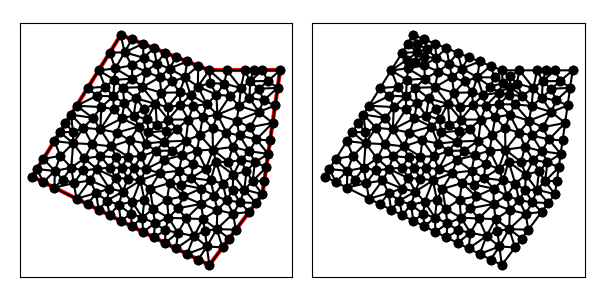

The data file committed next to this chart (first rows):
1.400000000000000000e+01, 1.300000000000000000e+01, 1.000000000000000000e+01, 1.300000000000000000e+01, 5.000000000000000000e+00, 1.500000000000000000e+01, 0.000000000000000000e+00, 7.000000000000000000e+00, 1.000000000000000000e+01, 2.000000000000000000e+00, 1.300000000000000000e+01, 6.000000000000000000e+00, 1.177645185448522724e+01, 7.925735085389341350e+00, 1.135327150912426575e+01, 7.101772965677460192e+00, 1.209790246630804056e+01, 7.304070839101376222e+00, 1.174254194330584511e+01, 7.443859630056059551e+00, 0.000000000000000000e+00, 5.000000000000000000e-01
1.400000000000000000e+01, 1.300000000000000000e+01, 1.000000000000000000e+01, 1.300000000000000000e+01, 5.000000000000000000e+00, 1.500000000000000000e+01, 0.000000000000000000e+00, 7.000000000000000000e+00, 1.000000000000000000e+01, 2.000000000000000000e+00, 1.300000000000000000e+01, 6.000000000000000000e+00, 1.225911043079575791e+01, 8.432526590515401210e+00, 1.332573593128807232e+01, 8.280151519016500927e+00, 1.266030353120371288e+01, 9.096866943933529015e+00, 1.274838329776251555e+01, 8.603181684488475867e+00, 0.000000000000000000e+00, 5.000000000000000000e-01
1.400000000000000000e+01, 1.300000000000000000e+01, 1.000000000000000000e+01, 1.300000000000000000e+01, 5.000000000000000000e+00, 1.500000000000000000e+01, 0.000000000000000000e+00, 7.000000000000000000e+00, 1.000000000000000000e+01, 2.000000000000000000e+00, 1.300000000000000000e+01, 6.000000000000000000e+00, 1.038507043927815587e+01, 7.843249364099163401e+00, 1.108390628654075449e+01, 7.824851155675470515e+00, 1.020461589532289715e+01, 8.518635322687535094e+00, 1.055786420704726858e+01, 8.062245280820723892e+00, 0.000000000000000000e+00, 5.000000000000000000e-01
1.400000000000000000e+01, 1.300000000000000000e+01, 1.000000000000000000e+01, 1.300000000000000000e+01, 5.000000000000000000e+00, 1.500000000000000000e+01, 0.000000000000000000e+00, 7.000000000000000000e+00, 1.000000000000000000e+01, 2.000000000000000000e+00, 1.300000000000000000e+01, 6.000000000000000000e+00, 1.131374228406807880e+01, 8.674605564316342665e+00, 1.170829093483943950e+01, 9.319936539694056776e+00, 1.097015012416098401e+01, 9.485069362653046454e+00, 1.133072778102283529e+01, 9.159870488887815299e+00, 0.000000000000000000e+00, 5.000000000000000000e-01
1.400000000000000000e+01, 1.300000000000000000e+01, 1.000000000000000000e+01, 1.300000000000000000e+01, 5.000000000000000000e+00, 1.500000000000000000e+01, 0.000000000000000000e+00, 7.000000000000000000e+00, 1.000000000000000000e+01, 2.000000000000000000e+00, 1.300000000000000000e+01, 6.000000000000000000e+00, 7.042596515069146079e+00, 9.932502257824840086e+00, 7.688447572483116055e+00, 1.021858161504970752e+01, 6.954628825764226363e+00, 1.110580001213321744e+01, 7.228557637772162536e+00, 1.041896129500258894e+01, 0.000000000000000000e+00, 5.000000000000000000e-01
1.400000000000000000e+01, 1.300000000000000000e+01, 1.000000000000000000e+01, 1.300000000000000000e+01, 5.000000000000000000e+00, 1.500000000000000000e+01, 0.000000000000000000e+00, 7.000000000000000000e+00, 1.000000000000000000e+01, 2.000000000000000000e+00, 1.300000000000000000e+01, 6.000000000000000000e+00, 1.108390628654075449e+01, 7.824851155675470515e+00, 1.131374228406807880e+01, 8.674605564316342665e+00, 1.020461589532289715e+01, 8.518635322687535094e+00, 1.086742148864391133e+01, 8.339364014226449129e+00, 0.000000000000000000e+00, 5.000000000000000000e-01
1.400000000000000000e+01, 1.300000000000000000e+01, 1.000000000000000000e+01, 1.300000000000000000e+01, 5.000000000000000000e+00, 1.500000000000000000e+01, 0.000000000000000000e+00, 7.000000000000000000e+00, 1.000000000000000000e+01, 2.000000000000000000e+00, 1.300000000000000000e+01, 6.000000000000000000e+00, 1.041859424639062581e+01, 4.029804315207031529e+00, 9.749664433646442419e+00, 3.928790062691724927e+00, 9.865432606884111166e+00, 3.050384786231778556e+00, 1.001123042897372706e+01, 3.669659721376845152e+00, 0.000000000000000000e+00, 5.000000000000000000e-01
1.400000000000000000e+01, 1.300000000000000000e+01, 1.000000000000000000e+01, 1.300000000000000000e+01, 5.000000000000000000e+00, 1.500000000000000000e+01, 0.000000000000000000e+00, 7.000000000000000000e+00, 1.000000000000000000e+01, 2.000000000000000000e+00, 1.300000000000000000e+01, 6.000000000000000000e+00, 1.108390628654075449e+01, 7.824851155675470515e+00, 1.177645185448522724e+01, 7.925735085389341350e+00, 1.131374228406807880e+01, 8.674605564316342665e+00, 1.139136680836468685e+01, 8.141730601793717881e+00, 0.000000000000000000e+00, 5.000000000000000000e-01
1.400000000000000000e+01, 1.300000000000000000e+01, 1.000000000000000000e+01, 1.300000000000000000e+01, 5.000000000000000000e+00, 1.500000000000000000e+01, 0.000000000000000000e+00, 7.000000000000000000e+00, 1.000000000000000000e+01, 2.000000000000000000e+00, 1.300000000000000000e+01, 6.000000000000000000e+00, 1.332573593128807232e+01, 8.280151519016500927e+00, 1.343431457505076132e+01, 9.040202025355334570e+00, 1.266030353120371288e+01, 9.096866943933529015e+00, 1.314011801251418454e+01, 8.805740162768453061e+00, 0.000000000000000000e+00, 5.000000000000000000e-01
1.400000000000000000e+01, 1.300000000000000000e+01, 1.000000000000000000e+01, 1.300000000000000000e+01, 5.000000000000000000e+00, 1.500000000000000000e+01, 0.000000000000000000e+00, 7.000000000000000000e+00, 1.000000000000000000e+01, 2.000000000000000000e+00, 1.300000000000000000e+01, 6.000000000000000000e+00, 8.180920599449938990e+00, 9.712187198904475238e+00, 7.566501827110324818e+00, 9.588512206150197059e+00, 7.447410043512252997e+00, 8.973188650030719415e+00, 7.731610823357505602e+00, 9.424629351695131163e+00, 0.000000000000000000e+00, 5.000000000000000000e-01
1.400000000000000000e+01, 1.300000000000000000e+01, 1.000000000000000000e+01, 1.300000000000000000e+01, 5.000000000000000000e+00, 1.500000000000000000e+01, 0.000000000000000000e+00, 7.000000000000000000e+00, 1.000000000000000000e+01, 2.000000000000000000e+00, 1.300000000000000000e+01, 6.000000000000000000e+00, 1.258056104261857122e+01, 7.810862344227436083e+00, 1.177645185448522724e+01, 7.925735085389341350e+00, 1.209790246630804056e+01, 7.304070839101376222e+00, 1.215163845447061419e+01, 7.680222756239384552e+00, 0.000000000000000000e+00, 5.000000000000000000e-01
1.400000000000000000e+01, 1.300000000000000000e+01, 1.000000000000000000e+01, 1.300000000000000000e+01, 5.000000000000000000e+00, 1.500000000000000000e+01, 0.000000000000000000e+00, 7.000000000000000000e+00, 1.000000000000000000e+01, 2.000000000000000000e+00, 1.300000000000000000e+01, 6.000000000000000000e+00, 1.244438429404792679e+01, 6.736938911729597912e+00, 1.258056104261857122e+01, 7.810862344227436083e+00, 1.209790246630804056e+01, 7.304070839101376222e+00, 1.237428260099151345e+01, 7.283957365019470664e+00, 0.000000000000000000e+00, 5.000000000000000000e-01
1.400000000000000000e+01, 1.300000000000000000e+01, 1.000000000000000000e+01, 1.300000000000000000e+01, 5.000000000000000000e+00, 1.500000000000000000e+01, 0.000000000000000000e+00, 7.000000000000000000e+00, 1.000000000000000000e+01, 2.000000000000000000e+00, 1.300000000000000000e+01, 6.000000000000000000e+00, 1.178110381719704591e+01, 1.200414537045327990e+01, 1.168172586383939127e+01, 1.098937150183929923e+01, 1.226661556345151638e+01, 1.144434562367084318e+01, 1.190981508149598511e+01, 1.147928749865447351e+01, 0.000000000000000000e+00, 5.000000000000000000e-01
1.400000000000000000e+01, 1.300000000000000000e+01, 1.000000000000000000e+01, 1.300000000000000000e+01, 5.000000000000000000e+00, 1.500000000000000000e+01, 0.000000000000000000e+00, 7.000000000000000000e+00, 1.000000000000000000e+01, 2.000000000000000000e+00, 1.300000000000000000e+01, 6.000000000000000000e+00, 1.371715728752538155e+01, 1.102010101267766728e+01, 1.306685496170963035e+01, 1.130235212747864892e+01, 1.279824391995733635e+01, 1.064629807862556810e+01, 1.319408538973078215e+01, 1.098958373959396084e+01, 0.000000000000000000e+00, 5.000000000000000000e-01
1.400000000000000000e+01, 1.300000000000000000e+01, 1.000000000000000000e+01, 1.300000000000000000e+01, 5.000000000000000000e+00, 1.500000000000000000e+01, 0.000000000000000000e+00, 7.000000000000000000e+00, 1.000000000000000000e+01, 2.000000000000000000e+00, 1.300000000000000000e+01, 6.000000000000000000e+00, 1.258056104261857122e+01, 7.810862344227436083e+00, 1.332573593128807232e+01, 8.280151519016500927e+00, 1.225911043079575791e+01, 8.432526590515401210e+00, 1.272180246823413263e+01, 8.174513484586446666e+00, 0.000000000000000000e+00, 5.000000000000000000e-01
1.400000000000000000e+01, 1.300000000000000000e+01, 1.000000000000000000e+01, 1.300000000000000000e+01, 5.000000000000000000e+00, 1.500000000000000000e+01, 0.000000000000000000e+00, 7.000000000000000000e+00, 1.000000000000000000e+01, 2.000000000000000000e+00, 1.300000000000000000e+01, 6.000000000000000000e+00, 1.097015012416098401e+01, 9.485069362653046454e+00, 1.153701914938761774e+01, 1.015213999911421361e+01, 1.045720854892041274e+01, 1.049535600519681466e+01, 1.098812594082300542e+01, 1.004418845565469276e+01, 0.000000000000000000e+00, 5.000000000000000000e-01
1.400000000000000000e+01, 1.300000000000000000e+01, 1.000000000000000000e+01, 1.300000000000000000e+01, 5.000000000000000000e+00, 1.500000000000000000e+01, 0.000000000000000000e+00, 7.000000000000000000e+00, 1.000000000000000000e+01, 2.000000000000000000e+00, 1.300000000000000000e+01, 6.000000000000000000e+00, 1.076373421087492943e+01, 6.603932161844412008e+00, 1.135327150912426575e+01, 7.101772965677460192e+00, 1.038507043927815587e+01, 7.843249364099163401e+00, 1.083402538642578428e+01, 7.182984830540345200e+00, 0.000000000000000000e+00, 5.000000000000000000e-01
1.400000000000000000e+01, 1.300000000000000000e+01, 1.000000000000000000e+01, 1.300000000000000000e+01, 5.000000000000000000e+00, 1.500000000000000000e+01, 0.000000000000000000e+00, 7.000000000000000000e+00, 1.000000000000000000e+01, 2.000000000000000000e+00, 1.300000000000000000e+01, 6.000000000000000000e+00, 1.258056104261857122e+01, 7.810862344227436083e+00, 1.244438429404792679e+01, 6.736938911729597912e+00, 1.321715728752538155e+01, 7.520101012677667285e+00, 1.274736754139729378e+01, 7.355967422878233464e+00, 0.000000000000000000e+00, 5.000000000000000000e-01
1.400000000000000000e+01, 1.300000000000000000e+01, 1.000000000000000000e+01, 1.300000000000000000e+01, 5.000000000000000000e+00, 1.500000000000000000e+01, 0.000000000000000000e+00, 7.000000000000000000e+00, 1.000000000000000000e+01, 2.000000000000000000e+00, 1.300000000000000000e+01, 6.000000000000000000e+00, 1.332573593128807232e+01, 8.280151519016500927e+00, 1.258056104261857122e+01, 7.810862344227436083e+00, 1.321715728752538155e+01, 7.520101012677667285e+00, 1.304115142047734111e+01, 7.870371625307201136e+00, 0.000000000000000000e+00, 5.000000000000000000e-01
1.400000000000000000e+01, 1.300000000000000000e+01, 1.000000000000000000e+01, 1.300000000000000000e+01, 5.000000000000000000e+00, 1.500000000000000000e+01, 0.000000000000000000e+00, 7.000000000000000000e+00, 1.000000000000000000e+01, 2.000000000000000000e+00, 1.300000000000000000e+01, 6.000000000000000000e+00, 1.177645185448522724e+01, 7.925735085389341350e+00, 1.258056104261857122e+01, 7.810862344227436083e+00, 1.225911043079575791e+01, 8.432526590515401210e+00, 1.220537444263318605e+01, 8.056374673377392881e+00, 0.000000000000000000e+00, 5.000000000000000000e-01
1.400000000000000000e+01, 1.300000000000000000e+01, 1.000000000000000000e+01, 1.300000000000000000e+01, 5.000000000000000000e+00, 1.500000000000000000e+01, 0.000000000000000000e+00, 7.000000000000000000e+00, 1.000000000000000000e+01, 2.000000000000000000e+00, 1.300000000000000000e+01, 6.000000000000000000e+00, 1.170829093483943950e+01, 9.319936539694056776e+00, 1.225911043079575791e+01, 8.432526590515401210e+00, 1.266030353120371288e+01, 9.096866943933529015e+00, 1.220923496561296950e+01, 8.949776691380995075e+00, 0.000000000000000000e+00, 5.000000000000000000e-01
1.400000000000000000e+01, 1.300000000000000000e+01, 1.000000000000000000e+01, 1.300000000000000000e+01, 5.000000000000000000e+00, 1.500000000000000000e+01, 0.000000000000000000e+00, 7.000000000000000000e+00, 1.000000000000000000e+01, 2.000000000000000000e+00, 1.300000000000000000e+01, 6.000000000000000000e+00, 1.135327150912426575e+01, 7.101772965677460192e+00, 1.177645185448522724e+01, 7.925735085389341350e+00, 1.108390628654075449e+01, 7.824851155675470515e+00, 1.140454321671674798e+01, 7.617453068914090686e+00, 0.000000000000000000e+00, 5.000000000000000000e-01
1.400000000000000000e+01, 1.300000000000000000e+01, 1.000000000000000000e+01, 1.300000000000000000e+01, 5.000000000000000000e+00, 1.500000000000000000e+01, 0.000000000000000000e+00, 7.000000000000000000e+00, 1.000000000000000000e+01, 2.000000000000000000e+00, 1.300000000000000000e+01, 6.000000000000000000e+00, 1.116312587298117265e+01, 1.155241161786124948e+01, 1.168172586383939127e+01, 1.098937150183929923e+01, 1.178110381719704591e+01, 1.200414537045327990e+01, 1.154198518467253542e+01, 1.151530949671794168e+01, 0.000000000000000000e+00, 5.000000000000000000e-01
1.400000000000000000e+01, 1.300000000000000000e+01, 1.000000000000000000e+01, 1.300000000000000000e+01, 5.000000000000000000e+00, 1.500000000000000000e+01, 0.000000000000000000e+00, 7.000000000000000000e+00, 1.000000000000000000e+01, 2.000000000000000000e+00, 1.300000000000000000e+01, 6.000000000000000000e+00, 1.310857864376269077e+01, 6.760050506338833642e+00, 1.321715728752538155e+01, 7.520101012677667285e+00, 1.244438429404792679e+01, 6.736938911729597912e+00, 1.292337340844533422e+01, 7.005696810248699613e+00, 0.000000000000000000e+00, 5.000000000000000000e-01
1.400000000000000000e+01, 1.300000000000000000e+01, 1.000000000000000000e+01, 1.300000000000000000e+01, 5.000000000000000000e+00, 1.500000000000000000e+01, 0.000000000000000000e+00, 7.000000000000000000e+00, 1.000000000000000000e+01, 2.000000000000000000e+00, 1.300000000000000000e+01, 6.000000000000000000e+00, 1.357573593128807232e+01, 1.003015151901650093e+01, 1.279824391995733635e+01, 1.064629807862556810e+01, 1.230384082170310656e+01, 9.786242274018785992e+00, 1.289260689098283841e+01, 1.015423062388695108e+01, 0.000000000000000000e+00, 5.000000000000000000e-01
1.400000000000000000e+01, 1.300000000000000000e+01, 1.000000000000000000e+01, 1.300000000000000000e+01, 5.000000000000000000e+00, 1.500000000000000000e+01, 0.000000000000000000e+00, 7.000000000000000000e+00, 1.000000000000000000e+01, 2.000000000000000000e+00, 1.300000000000000000e+01, 6.000000000000000000e+00, 1.020461589532289715e+01, 8.518635322687535094e+00, 1.131374228406807880e+01, 8.674605564316342665e+00, 1.097015012416098401e+01, 9.485069362653046454e+00, 1.082950276785065391e+01, 8.892770083218975330e+00, 0.000000000000000000e+00, 5.000000000000000000e-01
1.400000000000000000e+01, 1.300000000000000000e+01, 1.000000000000000000e+01, 1.300000000000000000e+01, 5.000000000000000000e+00, 1.500000000000000000e+01, 0.000000000000000000e+00, 7.000000000000000000e+00, 1.000000000000000000e+01, 2.000000000000000000e+00, 1.300000000000000000e+01, 6.000000000000000000e+00, 1.225911043079575791e+01, 8.432526590515401210e+00, 1.131374228406807880e+01, 8.674605564316342665e+00, 1.177645185448522724e+01, 7.925735085389341350e+00, 1.178310152311635228e+01, 8.344289080073695075e+00, 0.000000000000000000e+00, 5.000000000000000000e-01
1.400000000000000000e+01, 1.300000000000000000e+01, 1.000000000000000000e+01, 1.300000000000000000e+01, 5.000000000000000000e+00, 1.500000000000000000e+01, 0.000000000000000000e+00, 7.000000000000000000e+00, 1.000000000000000000e+01, 2.000000000000000000e+00, 1.300000000000000000e+01, 6.000000000000000000e+00, 1.097015012416098401e+01, 9.485069362653046454e+00, 1.018617423734164973e+01, 9.722388400066925840e+00, 1.020461589532289715e+01, 8.518635322687535094e+00, 1.045364675227517637e+01, 9.242031028469169129e+00, 0.000000000000000000e+00, 5.000000000000000000e-01
1.400000000000000000e+01, 1.300000000000000000e+01, 1.000000000000000000e+01, 1.300000000000000000e+01, 5.000000000000000000e+00, 1.500000000000000000e+01, 0.000000000000000000e+00, 7.000000000000000000e+00, 1.000000000000000000e+01, 2.000000000000000000e+00, 1.300000000000000000e+01, 6.000000000000000000e+00, 1.279824391995733635e+01, 1.064629807862556810e+01, 1.357573593128807232e+01, 1.003015151901650093e+01, 1.371715728752538155e+01, 1.102010101267766728e+01, 1.336371237959026281e+01, 1.056551687010657936e+01, 0.000000000000000000e+00, 5.000000000000000000e-01
1.400000000000000000e+01, 1.300000000000000000e+01, 1.000000000000000000e+01, 1.300000000000000000e+01, 5.000000000000000000e+00, 1.500000000000000000e+01, 0.000000000000000000e+00, 7.000000000000000000e+00, 1.000000000000000000e+01, 2.000000000000000000e+00, 1.300000000000000000e+01, 6.000000000000000000e+00, 1.230384082170310656e+01, 9.786242274018785992e+00, 1.153701914938761774e+01, 1.015213999911421361e+01, 1.170829093483943950e+01, 9.319936539694056776e+00, 1.184971696864338675e+01, 9.752772937609018200e+00, 0.000000000000000000e+00, 5.000000000000000000e-01
1.400000000000000000e+01, 1.300000000000000000e+01, 1.000000000000000000e+01, 1.300000000000000000e+01, 5.000000000000000000e+00, 1.500000000000000000e+01, 0.000000000000000000e+00, 7.000000000000000000e+00, 1.000000000000000000e+01, 2.000000000000000000e+00, 1.300000000000000000e+01, 6.000000000000000000e+00, 1.225911043079575791e+01, 8.432526590515401210e+00, 1.170829093483943950e+01, 9.319936539694056776e+00, 1.131374228406807880e+01, 8.674605564316342665e+00, 1.176038121656775814e+01, 8.809022898175266292e+00, 0.000000000000000000e+00, 5.000000000000000000e-01
1.400000000000000000e+01, 1.300000000000000000e+01, 1.000000000000000000e+01, 1.300000000000000000e+01, 5.000000000000000000e+00, 1.500000000000000000e+01, 0.000000000000000000e+00, 7.000000000000000000e+00, 1.000000000000000000e+01, 2.000000000000000000e+00, 1.300000000000000000e+01, 6.000000000000000000e+00, 1.230384082170310656e+01, 9.786242274018785992e+00, 1.279824391995733635e+01, 1.064629807862556810e+01, 1.153701914938761774e+01, 1.015213999911421361e+01, 1.221303463034935355e+01, 1.019489345058618746e+01, 0.000000000000000000e+00, 5.000000000000000000e-01
1.400000000000000000e+01, 1.300000000000000000e+01, 1.000000000000000000e+01, 1.300000000000000000e+01, 5.000000000000000000e+00, 1.500000000000000000e+01, 0.000000000000000000e+00, 7.000000000000000000e+00, 1.000000000000000000e+01, 2.000000000000000000e+00, 1.300000000000000000e+01, 6.000000000000000000e+00, 1.168172586383939127e+01, 1.098937150183929923e+01, 1.116312587298117265e+01, 1.155241161786124948e+01, 1.045720854892041274e+01, 1.049535600519681466e+01, 1.110068676191365888e+01, 1.101237970829912172e+01, 0.000000000000000000e+00, 5.000000000000000000e-01
1.400000000000000000e+01, 1.300000000000000000e+01, 1.000000000000000000e+01, 1.300000000000000000e+01, 5.000000000000000000e+00, 1.500000000000000000e+01, 0.000000000000000000e+00, 7.000000000000000000e+00, 1.000000000000000000e+01, 2.000000000000000000e+00, 1.300000000000000000e+01, 6.000000000000000000e+00, 1.097015012416098401e+01, 9.485069362653046454e+00, 1.170829093483943950e+01, 9.319936539694056776e+00, 1.153701914938761774e+01, 1.015213999911421361e+01, 1.140515340279601197e+01, 9.652381967153772280e+00, 0.000000000000000000e+00, 5.000000000000000000e-01
1.400000000000000000e+01, 1.300000000000000000e+01, 1.000000000000000000e+01, 1.300000000000000000e+01, 5.000000000000000000e+00, 1.500000000000000000e+01, 0.000000000000000000e+00, 7.000000000000000000e+00, 1.000000000000000000e+01, 2.000000000000000000e+00, 1.300000000000000000e+01, 6.000000000000000000e+00, 1.357573593128807232e+01, 1.003015151901650093e+01, 1.266030353120371288e+01, 9.096866943933529015e+00, 1.343431457505076132e+01, 9.040202025355334570e+00, 1.322345134584751492e+01, 9.389073496101788763e+00, 0.000000000000000000e+00, 5.000000000000000000e-01
1.400000000000000000e+01, 1.300000000000000000e+01, 1.000000000000000000e+01, 1.300000000000000000e+01, 5.000000000000000000e+00, 1.500000000000000000e+01, 0.000000000000000000e+00, 7.000000000000000000e+00, 1.000000000000000000e+01, 2.000000000000000000e+00, 1.300000000000000000e+01, 6.000000000000000000e+00, 1.170829093483943950e+01, 9.319936539694056776e+00, 1.266030353120371288e+01, 9.096866943933529015e+00, 1.230384082170310656e+01, 9.786242274018785992e+00, 1.222414509591541965e+01, 9.401015252548790002e+00, 0.000000000000000000e+00, 5.000000000000000000e-01
1.400000000000000000e+01, 1.300000000000000000e+01, 1.000000000000000000e+01, 1.300000000000000000e+01, 5.000000000000000000e+00, 1.500000000000000000e+01, 0.000000000000000000e+00, 7.000000000000000000e+00, 1.000000000000000000e+01, 2.000000000000000000e+00, 1.300000000000000000e+01, 6.000000000000000000e+00, 1.200000000000000000e+01, 1.300000000000000000e+01, 1.178110381719704591e+01, 1.200414537045327990e+01, 1.230811987547082786e+01, 1.238110726701155073e+01, 1.202974123088929126e+01, 1.246175087915494295e+01, 1.000000000000000000e+00, 5.000000000000000000e-01
1.400000000000000000e+01, 1.300000000000000000e+01, 1.000000000000000000e+01, 1.300000000000000000e+01, 5.000000000000000000e+00, 1.500000000000000000e+01, 0.000000000000000000e+00, 7.000000000000000000e+00, 1.000000000000000000e+01, 2.000000000000000000e+00, 1.300000000000000000e+01, 6.000000000000000000e+00, 1.266030353120371288e+01, 9.096866943933529015e+00, 1.357573593128807232e+01, 1.003015151901650093e+01, 1.230384082170310656e+01, 9.786242274018785992e+00, 1.284662676139829784e+01, 9.637753578989604719e+00, 0.000000000000000000e+00, 5.000000000000000000e-01
1.400000000000000000e+01, 1.300000000000000000e+01, 1.000000000000000000e+01, 1.300000000000000000e+01, 5.000000000000000000e+00, 1.500000000000000000e+01, 0.000000000000000000e+00, 7.000000000000000000e+00, 1.000000000000000000e+01, 2.000000000000000000e+00, 1.300000000000000000e+01, 6.000000000000000000e+00, 1.153701914938761774e+01, 1.015213999911421361e+01, 1.279824391995733635e+01, 1.064629807862556810e+01, 1.168172586383939127e+01, 1.098937150183929923e+01, 1.200566297772811453e+01, 1.059593652652636031e+01, 0.000000000000000000e+00, 5.000000000000000000e-01
1.400000000000000000e+01, 1.300000000000000000e+01, 1.000000000000000000e+01, 1.300000000000000000e+01, 5.000000000000000000e+00, 1.500000000000000000e+01, 0.000000000000000000e+00, 7.000000000000000000e+00, 1.000000000000000000e+01, 2.000000000000000000e+00, 1.300000000000000000e+01, 6.000000000000000000e+00, 1.330909252595247771e+01, 1.240077912476182931e+01, 1.400000000000000000e+01, 1.300000000000000000e+01, 1.300000000000000000e+01, 1.300000000000000000e+01, 1.343636417531749316e+01, 1.280025970825394133e+01, 1.000000000000000000e+00, 5.000000000000000000e-01
1.400000000000000000e+01, 1.300000000000000000e+01, 1.000000000000000000e+01, 1.300000000000000000e+01, 5.000000000000000000e+00, 1.500000000000000000e+01, 0.000000000000000000e+00, 7.000000000000000000e+00, 1.000000000000000000e+01, 2.000000000000000000e+00, 1.300000000000000000e+01, 6.000000000000000000e+00, 1.279824391995733635e+01, 1.064629807862556810e+01, 1.306685496170963035e+01, 1.130235212747864892e+01, 1.226661556345151638e+01, 1.144434562367084318e+01, 1.271057148170616102e+01, 1.113099860992502066e+01, 0.000000000000000000e+00, 5.000000000000000000e-01
1.400000000000000000e+01, 1.300000000000000000e+01, 1.000000000000000000e+01, 1.300000000000000000e+01, 5.000000000000000000e+00, 1.500000000000000000e+01, 0.000000000000000000e+00, 7.000000000000000000e+00, 1.000000000000000000e+01, 2.000000000000000000e+00, 1.300000000000000000e+01, 6.000000000000000000e+00, 1.178110381719704591e+01, 1.200414537045327990e+01, 1.226661556345151638e+01, 1.144434562367084318e+01, 1.230811987547082786e+01, 1.238110726701155073e+01, 1.211861308537312887e+01, 1.194319942037855675e+01, 0.000000000000000000e+00, 5.000000000000000000e-01
1.400000000000000000e+01, 1.300000000000000000e+01, 1.000000000000000000e+01, 1.300000000000000000e+01, 5.000000000000000000e+00, 1.500000000000000000e+01, 0.000000000000000000e+00, 7.000000000000000000e+00, 1.000000000000000000e+01, 2.000000000000000000e+00, 1.300000000000000000e+01, 6.000000000000000000e+00, 1.385857864376269077e+01, 1.201005050633883364e+01, 1.306685496170963035e+01, 1.130235212747864892e+01, 1.371715728752538155e+01, 1.102010101267766728e+01, 1.354753029766590089e+01, 1.144416788216505232e+01, 0.000000000000000000e+00, 5.000000000000000000e-01
1.400000000000000000e+01, 1.300000000000000000e+01, 1.000000000000000000e+01, 1.300000000000000000e+01, 5.000000000000000000e+00, 1.500000000000000000e+01, 0.000000000000000000e+00, 7.000000000000000000e+00, 1.000000000000000000e+01, 2.000000000000000000e+00, 1.300000000000000000e+01, 6.000000000000000000e+00, 1.279973285955596651e+01, 1.195901382828720116e+01, 1.230811987547082786e+01, 1.238110726701155073e+01, 1.226661556345151638e+01, 1.144434562367084318e+01, 1.245815609949277025e+01, 1.192815557298986562e+01, 0.000000000000000000e+00, 5.000000000000000000e-01
1.400000000000000000e+01, 1.300000000000000000e+01, 1.000000000000000000e+01, 1.300000000000000000e+01, 5.000000000000000000e+00, 1.500000000000000000e+01, 0.000000000000000000e+00, 7.000000000000000000e+00, 1.000000000000000000e+01, 2.000000000000000000e+00, 1.300000000000000000e+01, 6.000000000000000000e+00, 1.279973285955596651e+01, 1.195901382828720116e+01, 1.385857864376269077e+01, 1.201005050633883364e+01, 1.330909252595247771e+01, 1.240077912476182931e+01, 1.332246800975704559e+01, 1.212328115312928922e+01, 0.000000000000000000e+00, 5.000000000000000000e-01
1.400000000000000000e+01, 1.300000000000000000e+01, 1.000000000000000000e+01, 1.300000000000000000e+01, 5.000000000000000000e+00, 1.500000000000000000e+01, 0.000000000000000000e+00, 7.000000000000000000e+00, 1.000000000000000000e+01, 2.000000000000000000e+00, 1.300000000000000000e+01, 6.000000000000000000e+00, 1.306685496170963035e+01, 1.130235212747864892e+01, 1.385857864376269077e+01, 1.201005050633883364e+01, 1.279973285955596651e+01, 1.195901382828720116e+01, 1.324172215500942862e+01, 1.175713882070156124e+01, 0.000000000000000000e+00, 5.000000000000000000e-01
1.400000000000000000e+01, 1.300000000000000000e+01, 1.000000000000000000e+01, 1.300000000000000000e+01, 5.000000000000000000e+00, 1.500000000000000000e+01, 0.000000000000000000e+00, 7.000000000000000000e+00, 1.000000000000000000e+01, 2.000000000000000000e+00, 1.300000000000000000e+01, 6.000000000000000000e+00, 1.300000000000000000e+01, 1.300000000000000000e+01, 1.230811987547082786e+01, 1.238110726701155073e+01, 1.330909252595247771e+01, 1.240077912476182931e+01, 1.287240413380776971e+01, 1.259396213059112846e+01, 1.000000000000000000e+00, 5.000000000000000000e-01
1.400000000000000000e+01, 1.300000000000000000e+01, 1.000000000000000000e+01, 1.300000000000000000e+01, 5.000000000000000000e+00, 1.500000000000000000e+01, 0.000000000000000000e+00, 7.000000000000000000e+00, 1.000000000000000000e+01, 2.000000000000000000e+00, 1.300000000000000000e+01, 6.000000000000000000e+00, 1.300000000000000000e+01, 1.300000000000000000e+01, 1.250000000000000000e+01, 1.300000000000000000e+01, 1.230811987547082786e+01, 1.238110726701155073e+01, 1.260270662515694262e+01, 1.279370242233718358e+01, 1.000000000000000000e+00, 5.000000000000000000e-01
1.400000000000000000e+01, 1.300000000000000000e+01, 1.000000000000000000e+01, 1.300000000000000000e+01, 5.000000000000000000e+00, 1.500000000000000000e+01, 0.000000000000000000e+00, 7.000000000000000000e+00, 1.000000000000000000e+01, 2.000000000000000000e+00, 1.300000000000000000e+01, 6.000000000000000000e+00, 1.400000000000000000e+01, 1.300000000000000000e+01, 1.330909252595247771e+01, 1.240077912476182931e+01, 1.385857864376269077e+01, 1.201005050633883364e+01, 1.372255705657172342e+01, 1.247027654370022098e+01, 1.000000000000000000e+00, 5.000000000000000000e-01
1.400000000000000000e+01, 1.300000000000000000e+01, 1.000000000000000000e+01, 1.300000000000000000e+01, 5.000000000000000000e+00, 1.500000000000000000e+01, 0.000000000000000000e+00, 7.000000000000000000e+00, 1.000000000000000000e+01, 2.000000000000000000e+00, 1.300000000000000000e+01, 6.000000000000000000e+00, 1.084684648763428605e+01, 1.224975607633042607e+01, 1.000000000000000000e+01, 1.300000000000000000e+01, 1.005865475586566582e+01, 1.227200911946428619e+01, 1.030183374783331907e+01, 1.250725506526490527e+01, 1.000000000000000000e+00, 1.169482050990207633e-01
1.400000000000000000e+01, 1.300000000000000000e+01, 1.000000000000000000e+01, 1.300000000000000000e+01, 5.000000000000000000e+00, 1.500000000000000000e+01, 0.000000000000000000e+00, 7.000000000000000000e+00, 1.000000000000000000e+01, 2.000000000000000000e+00, 1.300000000000000000e+01, 6.000000000000000000e+00, 1.084684648763428605e+01, 1.224975607633042607e+01, 1.116312587298117265e+01, 1.155241161786124948e+01, 1.178110381719704591e+01, 1.200414537045327990e+01, 1.126369205927083250e+01, 1.193543768821498396e+01, 0.000000000000000000e+00, 4.057136727530890052e-01
1.400000000000000000e+01, 1.300000000000000000e+01, 1.000000000000000000e+01, 1.300000000000000000e+01, 5.000000000000000000e+00, 1.500000000000000000e+01, 0.000000000000000000e+00, 7.000000000000000000e+00, 1.000000000000000000e+01, 2.000000000000000000e+00, 1.300000000000000000e+01, 6.000000000000000000e+00, 1.279824391995733635e+01, 1.064629807862556810e+01, 1.226661556345151638e+01, 1.144434562367084318e+01, 1.168172586383939127e+01, 1.098937150183929923e+01, 1.224886178241608015e+01, 1.102667173471190409e+01, 0.000000000000000000e+00, 5.000000000000000000e-01
1.400000000000000000e+01, 1.300000000000000000e+01, 1.000000000000000000e+01, 1.300000000000000000e+01, 5.000000000000000000e+00, 1.500000000000000000e+01, 0.000000000000000000e+00, 7.000000000000000000e+00, 1.000000000000000000e+01, 2.000000000000000000e+00, 1.300000000000000000e+01, 6.000000000000000000e+00, 1.306685496170963035e+01, 1.130235212747864892e+01, 1.279973285955596651e+01, 1.195901382828720116e+01, 1.226661556345151638e+01, 1.144434562367084318e+01, 1.271106779490570382e+01, 1.156857052647889894e+01, 0.000000000000000000e+00, 5.000000000000000000e-01
1.400000000000000000e+01, 1.300000000000000000e+01, 1.000000000000000000e+01, 1.300000000000000000e+01, 5.000000000000000000e+00, 1.500000000000000000e+01, 0.000000000000000000e+00, 7.000000000000000000e+00, 1.000000000000000000e+01, 2.000000000000000000e+00, 1.300000000000000000e+01, 6.000000000000000000e+00, 1.230811987547082786e+01, 1.238110726701155073e+01, 1.279973285955596651e+01, 1.195901382828720116e+01, 1.330909252595247771e+01, 1.240077912476182931e+01, 1.280564842032642581e+01, 1.224696674002019314e+01, 0.000000000000000000e+00, 5.000000000000000000e-01
1.400000000000000000e+01, 1.300000000000000000e+01, 1.000000000000000000e+01, 1.300000000000000000e+01, 5.000000000000000000e+00, 1.500000000000000000e+01, 0.000000000000000000e+00, 7.000000000000000000e+00, 1.000000000000000000e+01, 2.000000000000000000e+00, 1.300000000000000000e+01, 6.000000000000000000e+00, 1.200000000000000000e+01, 1.300000000000000000e+01, 1.230811987547082786e+01, 1.238110726701155073e+01, 1.250000000000000000e+01, 1.300000000000000000e+01, 1.226937329182361047e+01, 1.279370242233718358e+01, 1.000000000000000000e+00, 5.000000000000000000e-01
1.400000000000000000e+01, 1.300000000000000000e+01, 1.000000000000000000e+01, 1.300000000000000000e+01, 5.000000000000000000e+00, 1.500000000000000000e+01, 0.000000000000000000e+00, 7.000000000000000000e+00, 1.000000000000000000e+01, 2.000000000000000000e+00, 1.300000000000000000e+01, 6.000000000000000000e+00, 9.857047596807428036e+00, 1.108508080560236131e+01, 9.352509779792709921e+00, 1.208554095785016536e+01, 8.943126157554805999e+00, 1.160676118120235856e+01, 9.384227844718315836e+00, 1.159246098155163018e+01, 0.000000000000000000e+00, 4.350834887145361707e-01
1.400000000000000000e+01, 1.300000000000000000e+01, 1.000000000000000000e+01, 1.300000000000000000e+01, 5.000000000000000000e+00, 1.500000000000000000e+01, 0.000000000000000000e+00, 7.000000000000000000e+00, 1.000000000000000000e+01, 2.000000000000000000e+00, 1.300000000000000000e+01, 6.000000000000000000e+00, 1.178110381719704591e+01, 1.200414537045327990e+01, 1.200000000000000000e+01, 1.300000000000000000e+01, 1.100000000000000000e+01, 1.300000000000000000e+01, 1.159370127239901649e+01, 1.266804845681775937e+01, 1.000000000000000000e+00, 5.000000000000000000e-01
1.400000000000000000e+01, 1.300000000000000000e+01, 1.000000000000000000e+01, 1.300000000000000000e+01, 5.000000000000000000e+00, 1.500000000000000000e+01, 0.000000000000000000e+00, 7.000000000000000000e+00, 1.000000000000000000e+01, 2.000000000000000000e+00, 1.300000000000000000e+01, 6.000000000000000000e+00, 1.045720854892041274e+01, 1.049535600519681466e+01, 1.153701914938761774e+01, 1.015213999911421361e+01, 1.168172586383939127e+01, 1.098937150183929923e+01, 1.122531785404913940e+01, 1.054562250205010976e+01, 0.000000000000000000e+00, 5.000000000000000000e-01
1.400000000000000000e+01, 1.300000000000000000e+01, 1.000000000000000000e+01, 1.300000000000000000e+01, 5.000000000000000000e+00, 1.500000000000000000e+01, 0.000000000000000000e+00, 7.000000000000000000e+00, 1.000000000000000000e+01, 2.000000000000000000e+00, 1.300000000000000000e+01, 6.000000000000000000e+00, 1.005865475586566582e+01, 1.227200911946428619e+01, 9.352509779792709921e+00, 1.208554095785016536e+01, 1.040129002994819629e+01, 1.162701906412760522e+01, 9.937484855202191270e+00, 1.199485638048068381e+01, 0.000000000000000000e+00, 1.169482050990207633e-01
1.400000000000000000e+01, 1.300000000000000000e+01, 1.000000000000000000e+01, 1.300000000000000000e+01, 5.000000000000000000e+00, 1.500000000000000000e+01, 0.000000000000000000e+00, 7.000000000000000000e+00, 1.000000000000000000e+01, 2.000000000000000000e+00, 1.300000000000000000e+01, 6.000000000000000000e+00, 1.097015012416098401e+01, 9.485069362653046454e+00, 1.045720854892041274e+01, 1.049535600519681466e+01, 1.018617423734164973e+01, 9.722388400066925840e+00, 1.053784430347434942e+01, 9.900937922638929578e+00, 0.000000000000000000e+00, 5.000000000000000000e-01
1.400000000000000000e+01, 1.300000000000000000e+01, 1.000000000000000000e+01, 1.300000000000000000e+01, 5.000000000000000000e+00, 1.500000000000000000e+01, 0.000000000000000000e+00, 7.000000000000000000e+00, 1.000000000000000000e+01, 2.000000000000000000e+00, 1.300000000000000000e+01, 6.000000000000000000e+00, 1.084684648763428605e+01, 1.224975607633042607e+01, 1.178110381719704591e+01, 1.200414537045327990e+01, 1.100000000000000000e+01, 1.300000000000000000e+01, 1.120931676827711065e+01, 1.241796714892790199e+01, 1.000000000000000000e+00, 4.057136727530890052e-01
... 292 more rows
